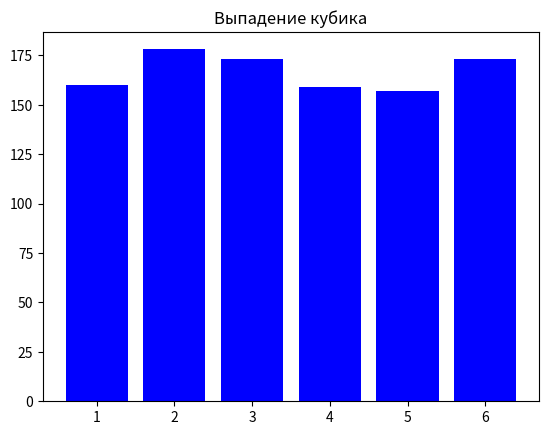

Here is the Python script that generated this plot:
# Задача:
# Смоделируйте 1000 бросков игрального кубика.
# Найдите:
# Сколько раз выпадало каждое значение (от 1 до 6).
# Вероятность выпадения каждого значения.
# Максимальное количество подряд выпавших одинаковых значений.
# Визуализируйте результаты в виде гистограммы.


import numpy as np
kubiki = np.random.randint(1,7,1000)

print(kubiki)

one = 0
two = 0
three = 0
four = 0
five = 0
six = 0


for i in kubiki:
    if i == 1:
        one += 1
    if i == 2:
        two += 1
    if i == 3:
        three += 1
    if i == 4:
        four += 1
    if i == 5:
        five += 1
    if i == 6:
        six += 1

print(one, two, three, four, five, six)

odin = one / 1000
dva = two / 1000
tri = three / 1000
chetire = four / 1000
piat = five / 1000
shest = six / 1000

max = 0
utiputi = 0

for i in kubiki:
    if kubiki[i] == kubiki[i + 1]:
        max += 1
    else:
        if max > utiputi:
            utiputi = max
            max = 0

print(utiputi)
# print(max)

import matplotlib.pyplot as plt

x1 = list(range(1,7))
y1 = [one, two, three, four, five, six]

plt.bar(x1, y1, color = 'blue')
plt.title("Выпадение кубика")
plt.show()